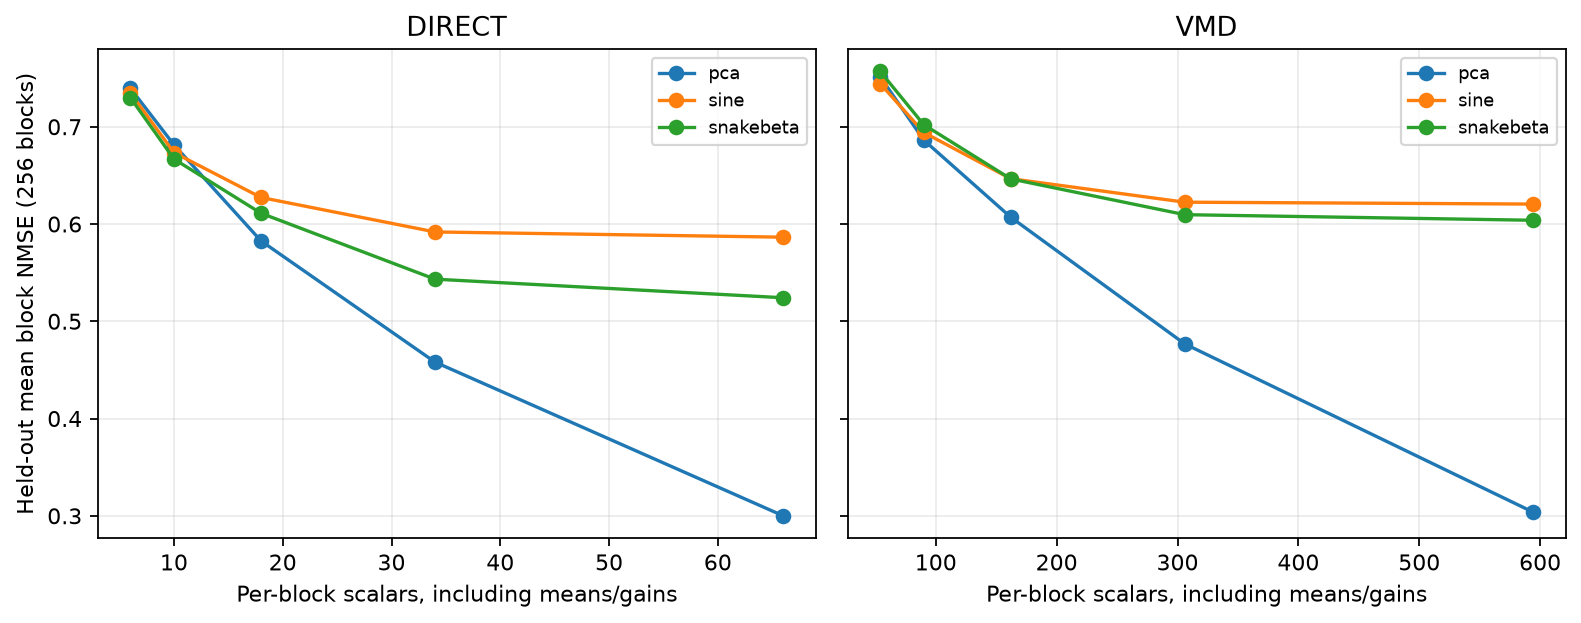

Source data for this figure (header and first rows):
method, model, code_size, scalars_per_block, mean_nmse, median_nmse, blocks
direct, pca, 4, 6, 0.7395, 0.9464, 256
direct, pca, 8, 10, 0.6814, 0.8586, 256
direct, pca, 16, 18, 0.5827, 0.6493, 256
direct, pca, 32, 34, 0.458, 0.4574, 256
direct, pca, 64, 66, 0.3, 0.1829, 256
direct, sine, 4, 6, 0.7348, 0.9138, 256
direct, sine, 8, 10, 0.6735, 0.8083, 256
direct, sine, 16, 18, 0.6273, 0.7451, 256
direct, sine, 32, 34, 0.5918, 0.6736, 256
direct, sine, 64, 66, 0.5865, 0.6659, 256
direct, snakebeta, 4, 6, 0.7299, 0.9051, 256
direct, snakebeta, 8, 10, 0.6668, 0.7977, 256
direct, snakebeta, 16, 18, 0.6111, 0.6941, 256
direct, snakebeta, 32, 34, 0.5433, 0.5811, 256
direct, snakebeta, 64, 66, 0.5242, 0.5503, 256
vmd, pca, 4, 54, 0.7515, 0.9348, 256
vmd, pca, 8, 90, 0.6864, 0.8464, 256
vmd, pca, 16, 162, 0.607, 0.7172, 256
vmd, pca, 32, 306, 0.4767, 0.4831, 256
vmd, pca, 64, 594, 0.3039, 0.1862, 256
vmd, sine, 4, 54, 0.7444, 0.9263, 256
vmd, sine, 8, 90, 0.6942, 0.8379, 256
vmd, sine, 16, 162, 0.6466, 0.7615, 256
vmd, sine, 32, 306, 0.6224, 0.7072, 256
vmd, sine, 64, 594, 0.6205, 0.6967, 256
vmd, snakebeta, 4, 54, 0.7569, 0.9222, 256
vmd, snakebeta, 8, 90, 0.7022, 0.8532, 256
vmd, snakebeta, 16, 162, 0.6464, 0.7486, 256
vmd, snakebeta, 32, 306, 0.6096, 0.6898, 256
vmd, snakebeta, 64, 594, 0.6039, 0.6811, 256
